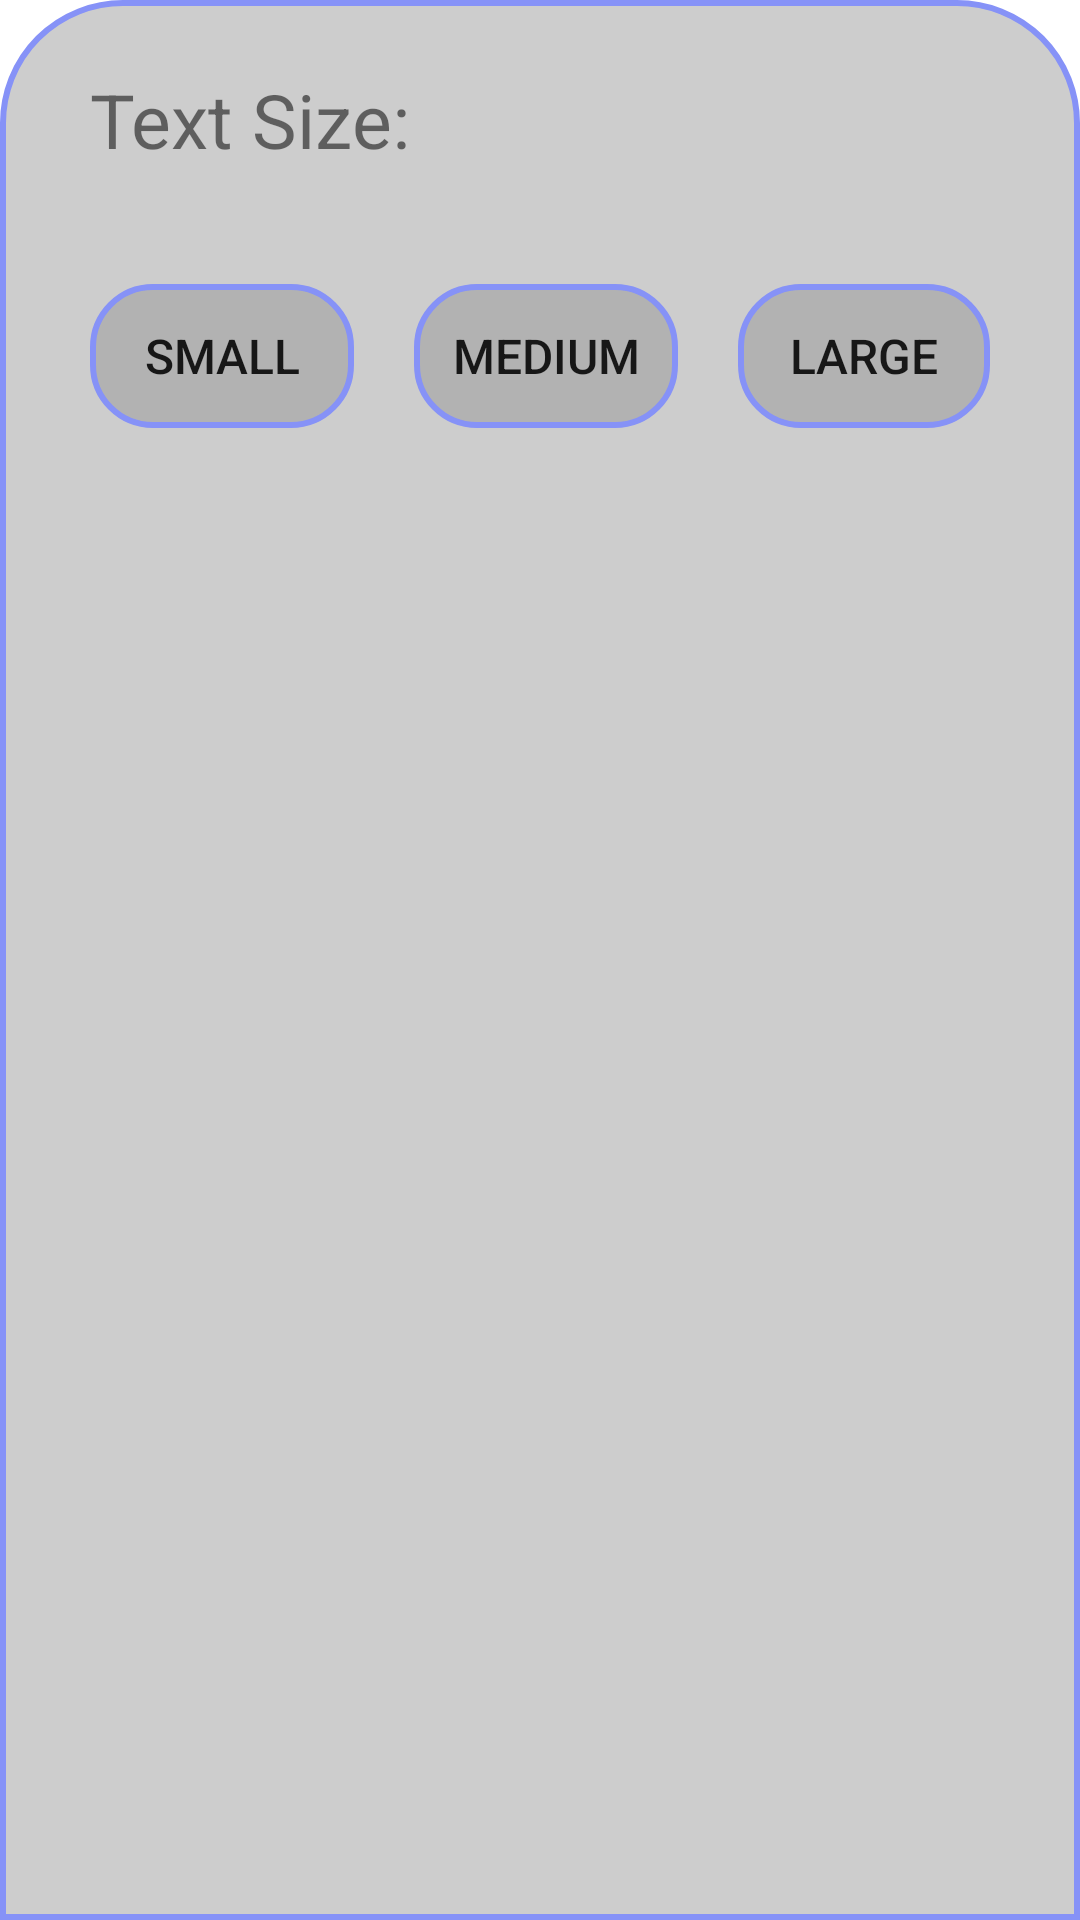

Here is an Android app screen rendered from its layout file. Give the layout XML and the strings, colors and styles it references.
<!-- AndroidManifest.xml: fallback theme Theme.MaterialComponents.DayNight.NoActionBar -->
<!-- res/layout/text_size_d.xml -->
<?xml version="1.0" encoding="utf-8"?>
<LinearLayout xmlns:android="http://schemas.android.com/apk/res/android"
    android:orientation="vertical"
    android:layout_width="match_parent"
    android:layout_height="match_parent"
    android:background="@drawable/dialogsh">


    <LinearLayout
        android:layout_width="match_parent"
        android:layout_height="wrap_content"
        android:orientation="horizontal">

        <TextView
            android:id="@+id/createText"
            android:layout_width="wrap_content"
            android:layout_height="wrap_content"
            android:textAlignment="viewStart"
            android:text="Text Size:"
            android:padding="8dp"
            android:layout_marginStart="12dp"
            android:layout_marginTop="5dp"
            android:textSize="25dp" />

    </LinearLayout>


    <LinearLayout
        android:id="@+id/layoutVideo"
        android:orientation="horizontal"
        android:layout_width="match_parent"
        android:layout_height="wrap_content"
        android:layout_marginTop="10dp"
        android:padding="10dp">



        <Button
            android:id="@+id/btnSmall"
            android:background="@drawable/shape_btn"
            android:layout_width="wrap_content"
            android:layout_height="wrap_content"
            android:text="Small"
            android:textSize="16sp"
            android:layout_margin="10dp"/>
        <Button
            android:id="@+id/btnMedium"
            android:background="@drawable/shape_btn"
            android:layout_width="wrap_content"
            android:layout_height="wrap_content"
            android:text="Medium"
            android:textSize="16sp"

            android:layout_margin="10dp"/>
        <Button
            android:id="@+id/btnLarge"
            android:background="@drawable/shape_btn"
            android:layout_width="wrap_content"
            android:layout_height="wrap_content"
            android:text="Large"
            android:textSize="16sp"

            android:layout_margin="10dp"/>

    </LinearLayout>

</LinearLayout>
<!-- resources referenced by this layout -->
<resources>
  <!-- drawable dialogsh (drawable) -->
  <?xml version="1.0" encoding="utf-8"?>
  <shape xmlns:android="http://schemas.android.com/apk/res/android">
  
      <solid
          android:color="#73919191"/>
  
      <corners
          android:topLeftRadius="40dp"
          android:topRightRadius="40dp" />
      <padding
          android:left="10dp"
          android:right="10dp"
          android:top="10dp"
          android:bottom="10dp"/>
  
      <stroke
          android:width="2dp"
          android:color="#8692f7"/>
  
  </shape>
  <!-- drawable shape_btn (drawable) -->
  <?xml version="1.0" encoding="utf-8"?>
  <shape xmlns:android="http://schemas.android.com/apk/res/android">
  
      <solid
          android:color="#73919191"/>
  
      <corners
          android:topLeftRadius="20dp"
          android:topRightRadius="20dp"
          android:bottomLeftRadius="20dp"
          android:bottomRightRadius="20dp"
          />
      <padding
          android:left="10dp"
          android:right="10dp"
          android:top="10dp"
          android:bottom="10dp"/>
  
      <stroke
          android:width="2dp"
          android:color="#8692f7"/>
  
  </shape>
</resources>
